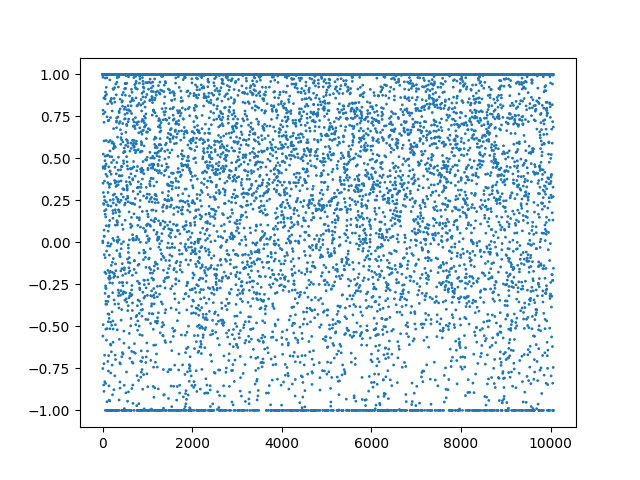

Data behind this chart, as committed beside it:
, date, action
0, 2021-10-25 00:13:00+00:00, [1.]
1, 2021-10-25 00:14:00+00:00, [1.]
2, 2021-10-25 00:15:00+00:00, [1.]
3, 2021-10-25 00:16:00+00:00, [1.]
4, 2021-10-25 00:17:00+00:00, [1.]
5, 2021-10-25 00:18:00+00:00, [0.00823081]
6, 2021-10-25 00:19:00+00:00, [-0.00199419]
7, 2021-10-25 00:20:00+00:00, [-0.7506226]
8, 2021-10-25 00:21:00+00:00, [-0.5577257]
9, 2021-10-25 00:22:00+00:00, [0.9831242]
10, 2021-10-25 00:23:00+00:00, [0.35214782]
11, 2021-10-25 00:24:00+00:00, [0.7870314]
12, 2021-10-25 00:25:00+00:00, [0.44999576]
13, 2021-10-25 00:26:00+00:00, [1.]
14, 2021-10-25 00:27:00+00:00, [1.]
15, 2021-10-25 00:28:00+00:00, [-0.489527]
16, 2021-10-25 00:29:00+00:00, [0.52571285]
17, 2021-10-25 00:30:00+00:00, [1.]
18, 2021-10-25 00:31:00+00:00, [0.29662055]
19, 2021-10-25 00:32:00+00:00, [0.44137877]
20, 2021-10-25 00:33:00+00:00, [0.76503754]
21, 2021-10-25 00:34:00+00:00, [1.]
22, 2021-10-25 00:35:00+00:00, [1.]
23, 2021-10-25 00:36:00+00:00, [1.]
24, 2021-10-25 00:37:00+00:00, [0.23098192]
25, 2021-10-25 00:38:00+00:00, [1.]
26, 2021-10-25 00:39:00+00:00, [-0.84859246]
27, 2021-10-25 00:40:00+00:00, [1.]
28, 2021-10-25 00:41:00+00:00, [1.]
29, 2021-10-25 00:42:00+00:00, [0.859336]
30, 2021-10-25 00:43:00+00:00, [-0.72185135]
31, 2021-10-25 00:44:00+00:00, [0.22630998]
32, 2021-10-25 00:45:00+00:00, [-0.8866612]
33, 2021-10-25 00:46:00+00:00, [0.7148313]
34, 2021-10-25 00:47:00+00:00, [0.07314155]
35, 2021-10-25 00:48:00+00:00, [0.60407436]
36, 2021-10-25 00:49:00+00:00, [0.03632116]
37, 2021-10-25 00:50:00+00:00, [0.03705913]
38, 2021-10-25 00:51:00+00:00, [1.]
39, 2021-10-25 00:52:00+00:00, [-0.07308269]
40, 2021-10-25 00:53:00+00:00, [0.2720215]
41, 2021-10-25 00:54:00+00:00, [0.4499687]
42, 2021-10-25 00:55:00+00:00, [1.]
43, 2021-10-25 00:56:00+00:00, [0.3650935]
44, 2021-10-25 00:57:00+00:00, [0.18772924]
45, 2021-10-25 00:58:00+00:00, [1.]
46, 2021-10-25 00:59:00+00:00, [-0.6712644]
47, 2021-10-25 01:00:00+00:00, [0.250041]
48, 2021-10-25 01:01:00+00:00, [1.]
49, 2021-10-25 01:02:00+00:00, [-0.82909626]
50, 2021-10-25 01:03:00+00:00, [1.]
51, 2021-10-25 01:04:00+00:00, [1.]
52, 2021-10-25 01:05:00+00:00, [-0.17723757]
53, 2021-10-25 01:06:00+00:00, [0.4861217]
54, 2021-10-25 01:07:00+00:00, [0.77557796]
55, 2021-10-25 01:08:00+00:00, [0.43983388]
56, 2021-10-25 01:09:00+00:00, [-0.30351302]
57, 2021-10-25 01:10:00+00:00, [0.85422736]
58, 2021-10-25 01:11:00+00:00, [-0.09064201]
59, 2021-10-25 01:12:00+00:00, [0.51314396]
... 10,006 more rows
